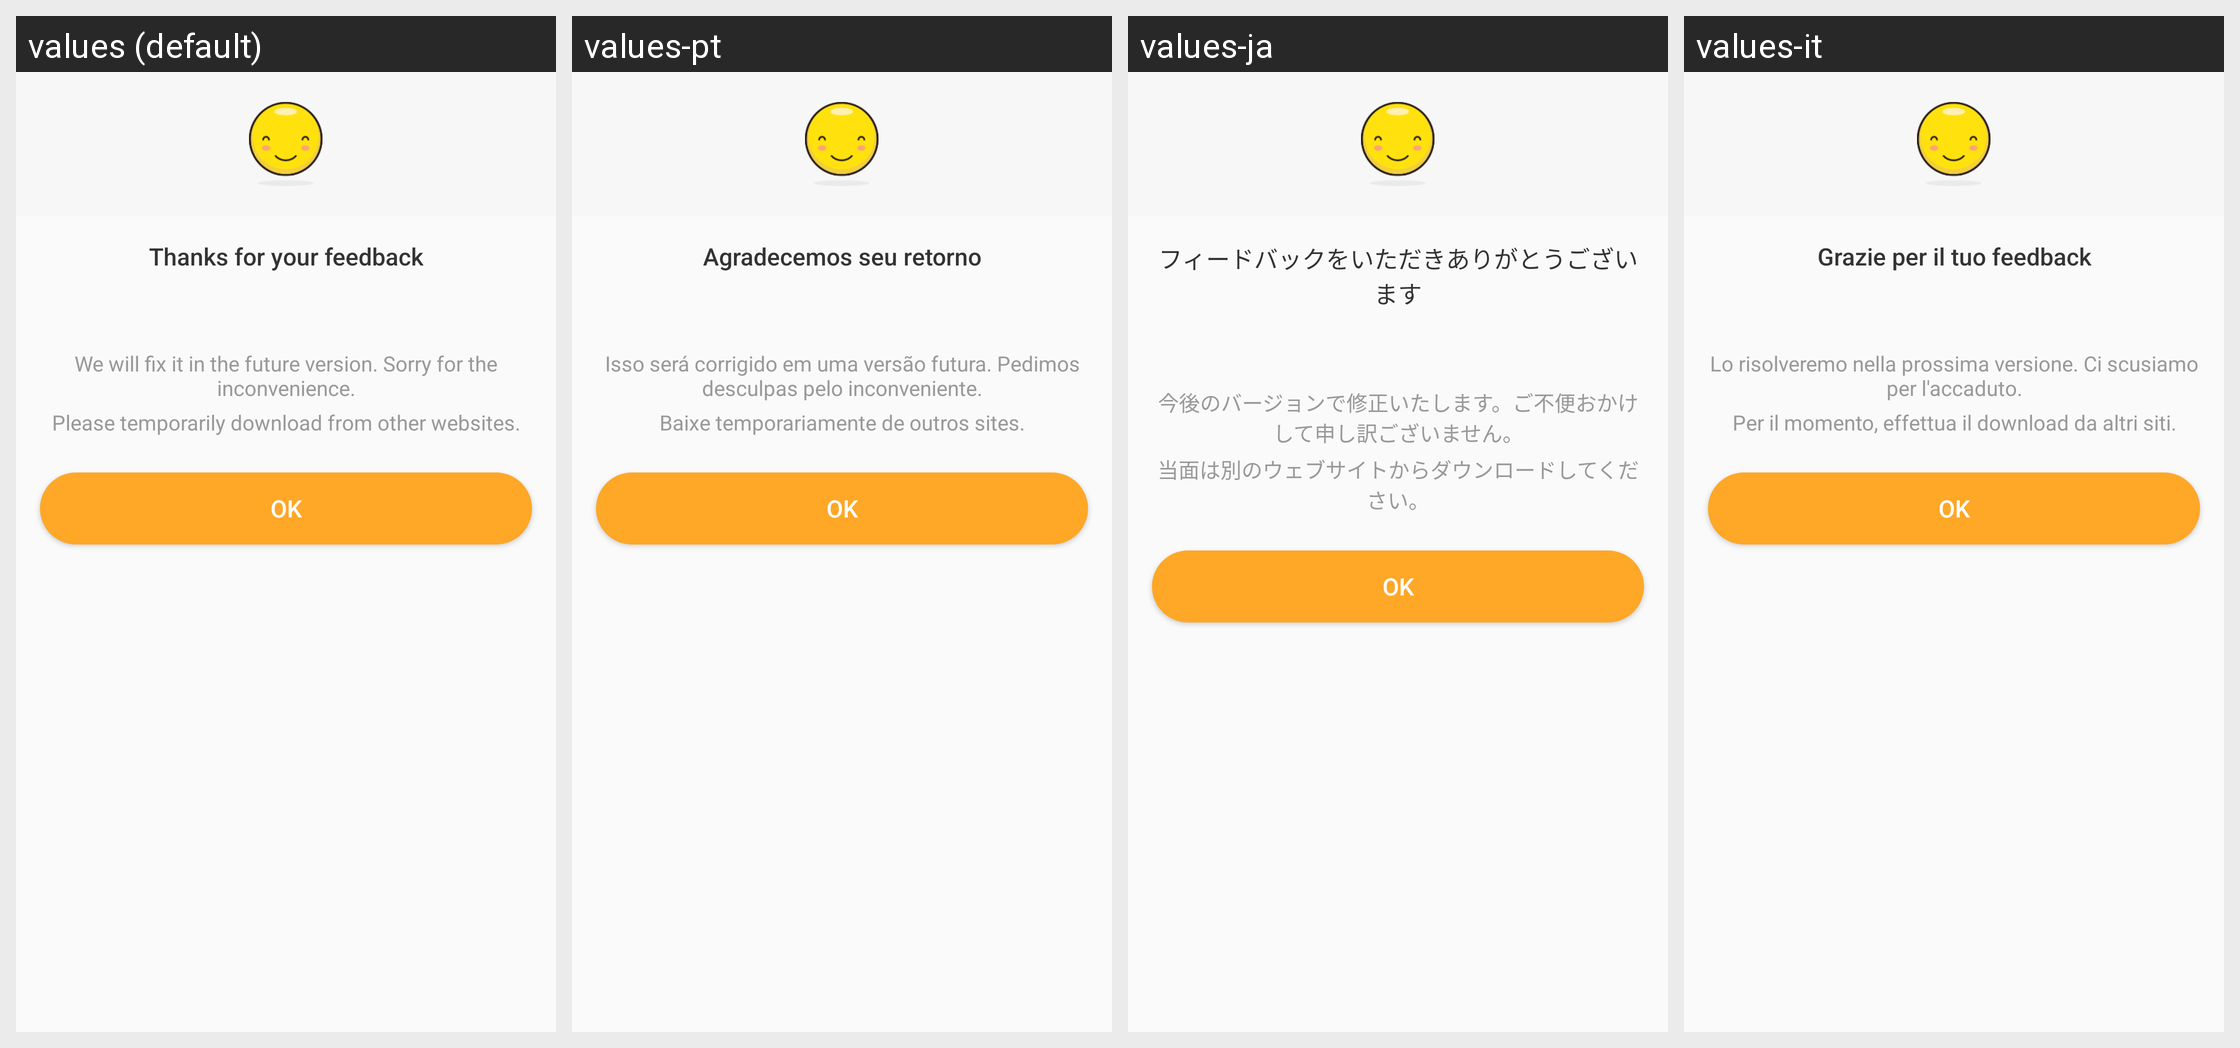

Translations of the strings shown on this Android screen, per locale in the grid:
Android screen res/layout/dialog_report_to_us.xml rendered under 4 locales, left to right: values (default), values-pt, values-ja, values-it. Device: Nexus 5 (rendered at 1080×1920; each locale shown at half size, 540×960, under a caption strip naming it); theme AppTheme.
Other locales in the repository, not shown: values-ar, values-bg, values-bn, values-cs, values-da, values-de, values-el, values-es, values-fa, values-fi, values-fil, values-fr, values-hi, values-hr, values-hu, values-in, values-iw, values-ka, values-ko, values-mk, values-ms, values-my, values-nb, values-nl, values-pl, values-pt-rBR, values-pt-rPT, values-ro, values-ru, values-sk, values-sq, values-sr, values-sv, values-sw, values-th, values-tr, values-uk, values-ur, values-vi, values-zh-rCN, values-zh-rTW.
Strings drawn on this screen, with the default value and each locale's value (text and hints the layout hard-codes, and strings that could not be matched under every locale, appear in the picture but are not listed):

thx_feedback_title
  values: Thanks for your feedback
  values-pt: Agradecemos seu retorno
  values-ja: フィードバックをいただきありがとうございます
  values-it: Grazie per il tuo feedback

thx_feedback_tip
  values: We will fix it in the future version. Sorry for the inconvenience.
  values-pt: Isso será corrigido em uma versão futura. Pedimos desculpas pelo inconveniente.
  values-ja: 今後のバージョンで修正いたします。ご不便おかけして申し訳ございません。
  values-it: Lo risolveremo nella prossima versione. Ci scusiamo per l'accaduto.

temporarily_download
  values: Please temporarily download from other websites.
  values-pt: Baixe temporariamente de outros sites.
  values-ja: 当面は別のウェブサイトからダウンロードしてください。
  values-it: Per il momento, effettua il download da altri siti.

action_ok
  values: OK
  values-pt: OK
  values-ja: OK
  values-it: OK
